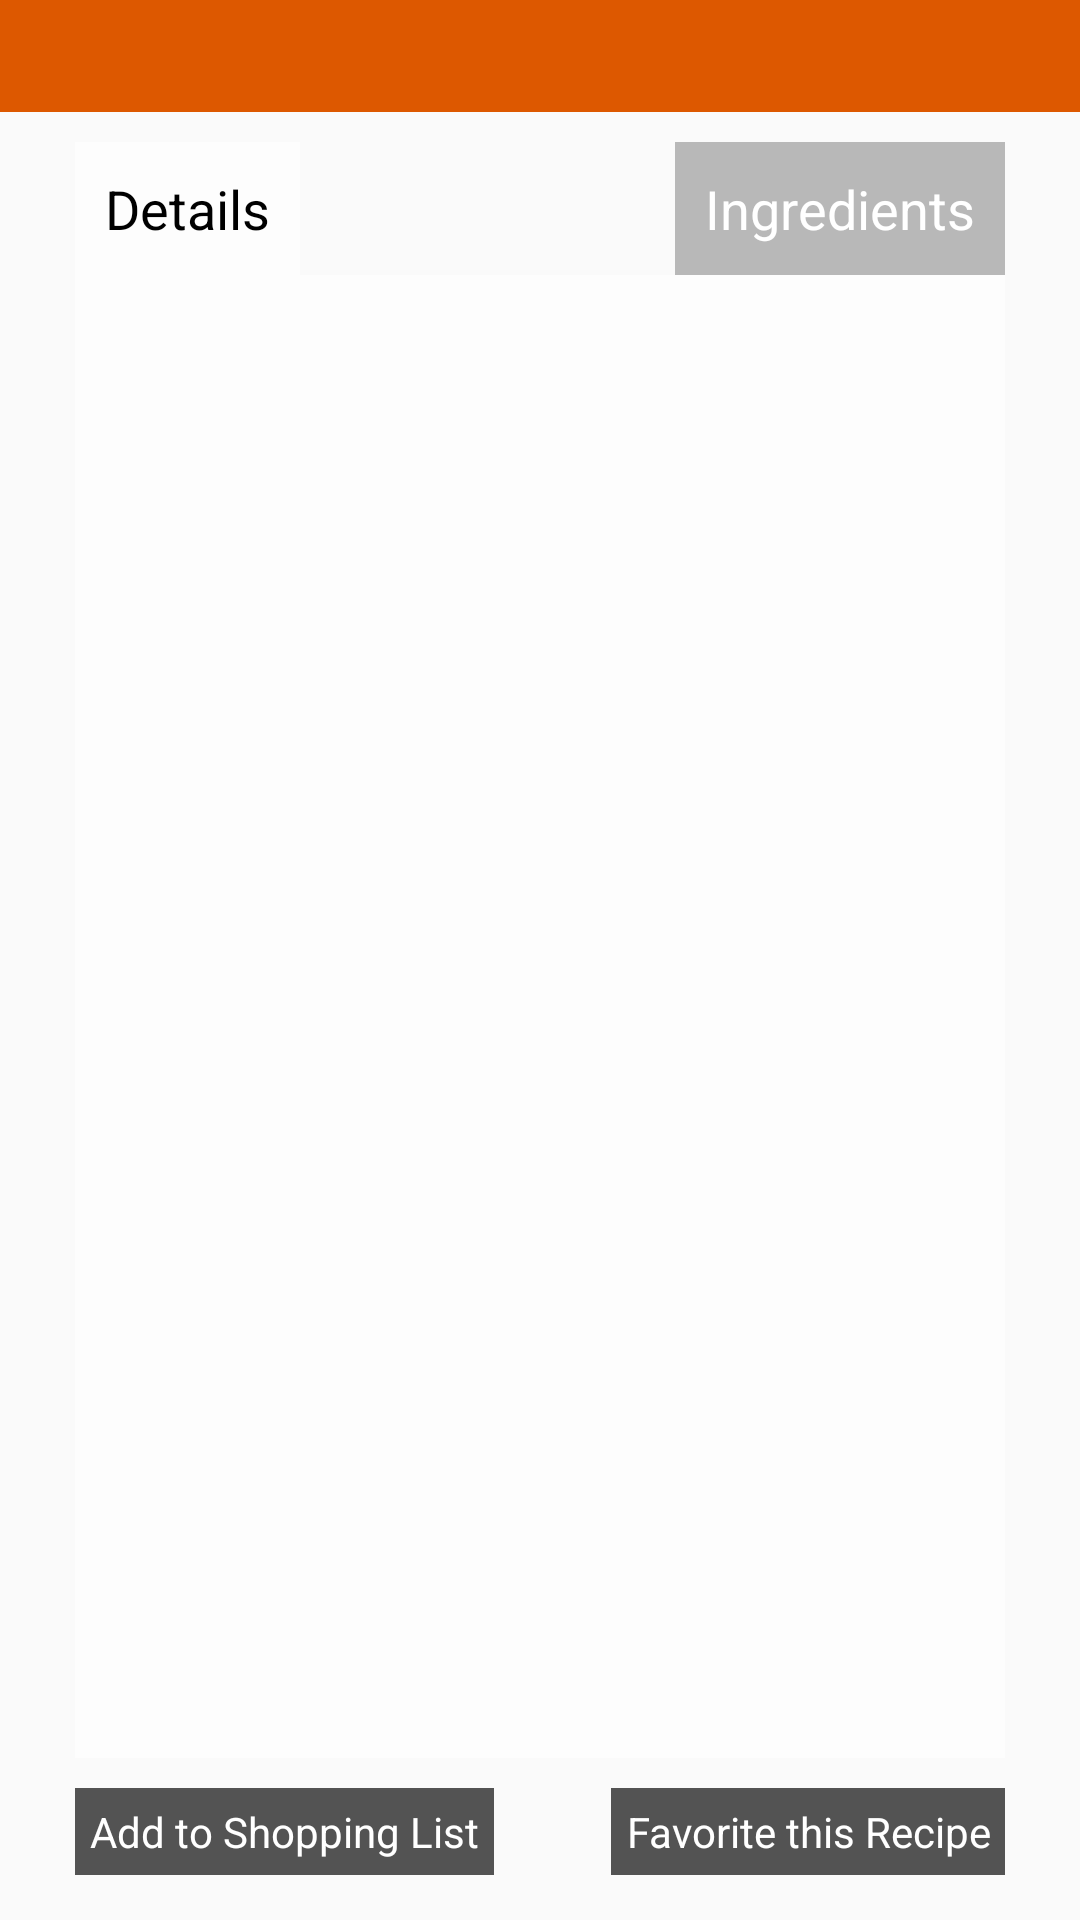

Layout XML and referenced resources for this Android screen:
<!-- AndroidManifest.xml: application theme AppTheme -->
<!-- res/layout/view_recipe_details.xml -->
<?xml version="1.0" encoding="utf-8"?>
<RelativeLayout xmlns:android="http://schemas.android.com/apk/res/android"
    xmlns:app="http://schemas.android.com/apk/res-auto"
    xmlns:tools="http://schemas.android.com/tools"
    android:orientation="vertical"
    android:layout_width="match_parent"
    android:layout_height="match_parent"
    tools:context="aaa.cookandshop.ViewRecipeDetails"
    android:background="@drawable/recipe_details">

    <TextView
        android:id="@+id/recipeName"
        android:layout_width="match_parent"
        android:layout_height="wrap_content"
        android:paddingTop="5dp"
        android:textColor="#ffffff"
        android:textAlignment="center"
        android:textSize="24sp"
        android:background="@color/orange"
        />

    <TextView
        android:id="@+id/details"
        android:layout_width="wrap_content"
        android:layout_height="wrap_content"
        android:padding="10dp"
        android:layout_marginStart="25dp"
        android:layout_marginTop="10dp"
        android:layout_below="@id/recipeName"
        android:layout_alignParentLeft="true"
        android:text="@string/details"
        android:textSize="18sp"
        android:textColor="#000000"
        android:background="#aaffffff"
        android:onClick="scrollLeft"
        />

    <TextView
        android:id="@+id/ingredients"
        android:layout_width="wrap_content"
        android:layout_height="wrap_content"
        android:padding="10dp"
        android:layout_marginEnd="25dp"
        android:layout_marginTop="10dp"
        android:layout_below="@id/recipeName"
        android:layout_alignParentRight="true"
        android:text="@string/ingredients"
        android:textSize="18sp"
        android:textColor="#ffffff"
        android:background="#44000000"
        android:onClick="scrollRight"
        />



    <HorizontalScrollView
        android:id="@+id/someThing"
        android:padding="0dp"
        android:layout_width="wrap_content"
        android:layout_height="wrap_content"
        android:layout_below="@id/details"
        android:layout_alignLeft="@id/details"
        android:layout_alignRight="@id/ingredients"
        android:layout_above="@+id/addToList"
        android:background="#aaffffff"
        >
        <LinearLayout
            android:layout_width="wrap_content"
            android:layout_height="match_parent"
            android:orientation="horizontal">

            <TextView
                android:id="@+id/detailsText"
                android:textSize="16sp"
                android:padding="5dp"
                android:layout_width="match_parent"
                android:layout_height="match_parent" />

            <TextView
                android:id="@+id/ingredientsText"
                android:textSize="16sp"
                android:padding="5dp"
                android:layout_width="match_parent"
                android:layout_height="match_parent" />


        </LinearLayout>

    </HorizontalScrollView>

    <TextView
        android:id="@+id/servesX"
        android:layout_width="wrap_content"
        android:layout_height="wrap_content"
        android:textColor="#ffffff"
        android:textSize="16sp"
        android:layout_toRightOf="@id/details"
        android:layout_toLeftOf="@id/ingredients"
        android:layout_above="@id/someThing"
        android:layout_alignTop="@id/details"
        android:gravity="center"
        />


    <TextView
        android:id="@+id/addToList"
        android:layout_width="wrap_content"
        android:layout_height="wrap_content"
        android:textAlignment="center"
        android:textColor="#ffffff"
        android:background="#aa000000"
        android:text="@string/add_to_nshopping_list"
        android:padding="5dp"
        android:layout_marginTop="10dp"
        android:layout_marginBottom="15dp"
        android:layout_alignLeft="@id/someThing"
        android:layout_alignParentBottom="true"
        android:onClick="addRecipeToShoppingList"
        />


    <TextView
        android:id="@+id/favoriteRecipe"
        android:layout_width="wrap_content"
        android:layout_height="wrap_content"
        android:textAlignment="center"
        android:textColor="#ffffff"
        android:background="#aa000000"
        android:text="@string/favorite_nthis_recipe"
        android:padding="5dp"
        android:layout_marginTop="10dp"
        android:layout_marginBottom="15dp"
        android:layout_alignRight="@id/someThing"
        android:layout_alignParentBottom="true"
        android:onClick="addRecipeToFavorites"
        />



</RelativeLayout>
<!-- resources referenced by this layout -->
<resources>
  <color name="orange">#DD5800</color>
  <string name="add_to_nshopping_list">Add to Shopping List</string>
  <string name="details">Details</string>
  <string name="favorite_nthis_recipe">Favorite this Recipe</string>
  <string name="ingredients">Ingredients</string>
  <style name="AppTheme" parent="Theme.AppCompat.Light.NoActionBar">
          
          <item name="colorPrimary">@color/colorPrimary</item>
          <item name="colorPrimaryDark">#000000</item>
          <item name="colorAccent">@color/colorAccent</item>
          <item name="android:windowTranslucentStatus">true</item>
          <item name="android:windowTranslucentNavigation">true</item>
      </style>
  <color name="colorPrimary">#3F51B5</color>
  <color name="colorAccent">#DD5800</color>
</resources>
